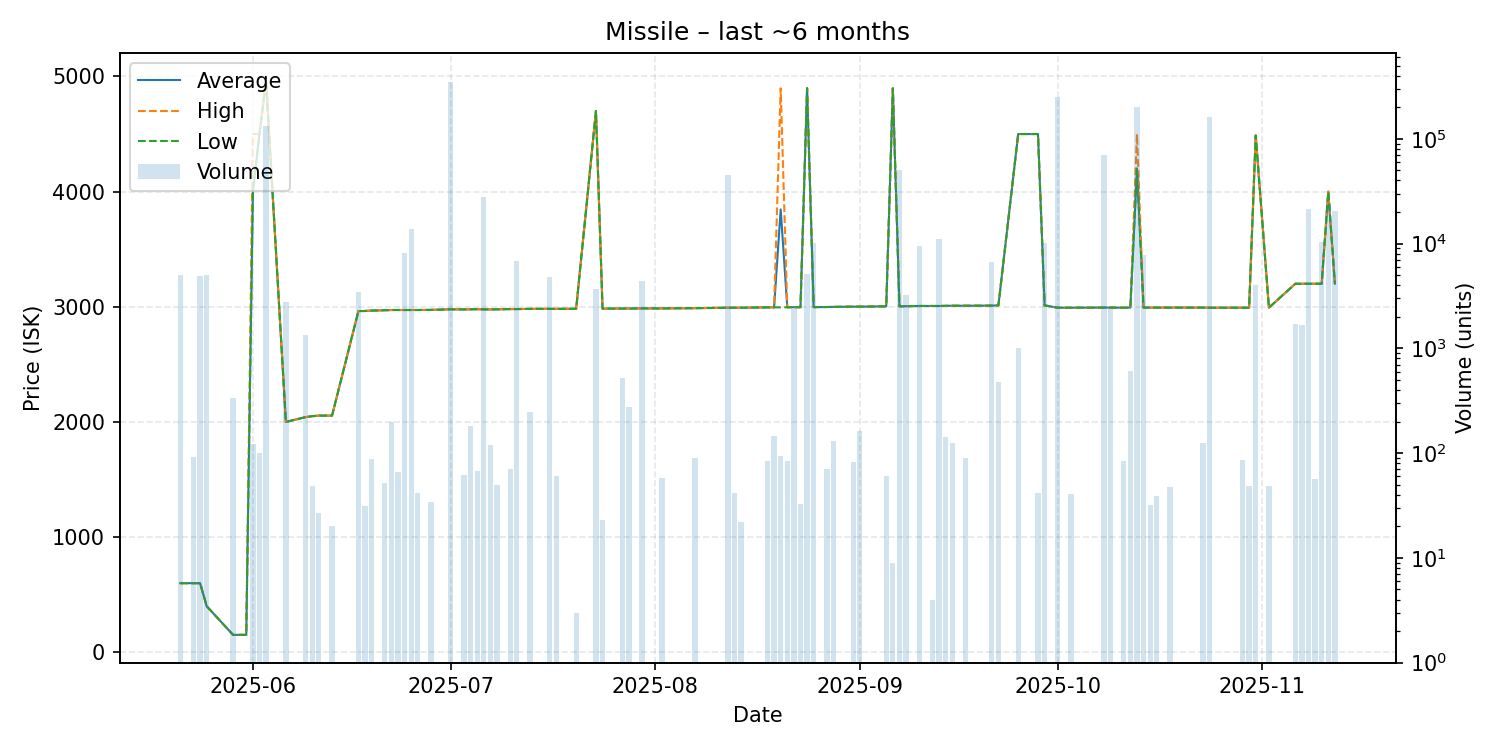

The table this chart was drawn from, first rows:
date, average, highest, lowest, order_count, volume
2025-05-21, 600.0, 600.0, 600.0, 1, 5000
2025-05-23, 600.0, 600.0, 600.0, 1, 91
2025-05-24, 600.0, 600.0, 600.0, 1, 4909
2025-05-25, 400.0, 400.0, 400.0, 1, 5000
2025-05-29, 151.2, 151.2, 151.2, 3, 339
2025-05-31, 151.4, 151.4, 151.4, 1, 1
2025-06-01, 4000, 4500, 4000, 3, 121
2025-06-02, 4500, 4500, 4500, 2, 101
2025-06-03, 4963, 4963, 4963, 5, 131058
2025-06-06, 2000, 2000, 2000, 1, 2750
2025-06-09, 2042, 2042, 2042, 1, 1330
2025-06-10, 2050, 2050, 2050, 1, 48
2025-06-11, 2055, 2055, 2055, 1, 27
2025-06-13, 2055, 2055, 2055, 1, 20
2025-06-17, 2963, 2963, 2963, 2, 3424
2025-06-18, 2963, 2964, 2963, 3, 31
2025-06-19, 2967, 2967, 2967, 1, 88
2025-06-21, 2970, 2970, 2970, 1, 52
2025-06-22, 2972, 2972, 2972, 4, 198
2025-06-23, 2972, 2972, 2972, 2, 66
2025-06-24, 2972, 2972, 2972, 6, 8120
2025-06-25, 2972, 2972, 2972, 3, 13868
2025-06-26, 2972, 2972, 2972, 1, 42
2025-06-28, 2973, 2973, 2973, 1, 34
2025-07-01, 2978, 2978, 2978, 4, 348293
2025-07-03, 2977, 2977, 2977, 1, 62
2025-07-04, 2978, 2978, 2978, 2, 180
2025-07-05, 2979, 2979, 2979, 1, 68
2025-07-06, 2978, 2978, 2977, 3, 27711
2025-07-07, 2977, 2977, 2977, 2, 120
2025-07-08, 2978, 2978, 2978, 1, 50
2025-07-10, 2980, 2980, 2980, 1, 71
2025-07-11, 2980, 2980, 2980, 1, 6801
2025-07-13, 2982, 2982, 2982, 4, 247
2025-07-16, 2982, 2982, 2982, 2, 4788
2025-07-17, 2982, 2982, 2982, 2, 61
2025-07-20, 2983, 2983, 2983, 1, 3
2025-07-23, 4700, 4700, 4700, 2, 3645
2025-07-24, 2984, 2984, 2984, 1, 23
2025-07-27, 2985, 2985, 2985, 1, 521
2025-07-28, 2985, 2985, 2985, 2, 275
2025-07-30, 2986, 2986, 2986, 1, 4435
2025-08-02, 2986, 2986, 2986, 1, 58
2025-08-07, 2988, 2988, 2988, 2, 90
2025-08-12, 2992, 2992, 2992, 2, 45372
2025-08-13, 2992, 2992, 2992, 1, 42
2025-08-14, 2992, 2992, 2992, 1, 22
2025-08-18, 2995, 2995, 2995, 1, 84
2025-08-19, 2995, 2995, 2995, 2, 145
2025-08-20, 3845, 4897, 2995, 3, 94
2025-08-21, 2996, 2996, 2996, 1, 84
2025-08-22, 2996, 2996, 2996, 2, 2374
2025-08-23, 2997, 2997, 2996, 2, 33
2025-08-24, 4898, 4898, 4898, 4, 5127
2025-08-25, 2997, 2997, 2997, 2, 10056
2025-08-27, 2998, 2998, 2998, 1, 70
2025-08-28, 2999, 2999, 2999, 1, 130
2025-08-31, 3001, 3001, 3001, 1, 83
2025-09-01, 3001, 3001, 3001, 3, 161
2025-09-05, 3004, 3004, 3004, 1, 60
... 38 more rows
